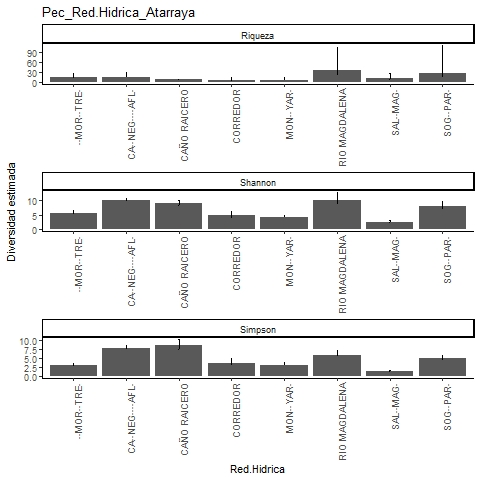

The data file committed next to this chart (first rows):
, Site, Diversity, Observed, Estimator, s.e., LCL, UCL, n, S.obs, SC
1, LA MORENA-TRECE, Species richness, 14, 15, 2.28, 14.07, 28.12, 260, 14, 0.9924
2, LA MORENA-TRECE, Shannon diversity, 5.463, 5.624, 0.405, 5.463, 6.417, 260, 14, 0.9924
3, LA MORENA-TRECE, Simpson diversity, 3.244, 3.272, 0.29, 3.244, 3.841, 260, 14, 0.9924
4, CAÑO NEGRO Y AFLUENTES, Species richness, 16, 17, 2.289, 16.07, 30.19, 378, 16, 0.9947
5, CAÑO NEGRO Y AFLUENTES, Shannon diversity, 9.775, 9.997, 0.414, 9.775, 10.81, 378, 16, 0.9947
6, CAÑO NEGRO Y AFLUENTES, Simpson diversity, 7.712, 7.852, 0.491, 7.712, 8.813, 378, 16, 0.9947
7, SOGAMOSITO-PAREDES, Species richness, 16, 28.42, 17.04, 17.66, 109.3, 165, 16, 0.9698
8, SOGAMOSITO-PAREDES, Shannon diversity, 7.308, 7.921, 0.849, 7.308, 9.585, 165, 16, 0.9698
9, SOGAMOSITO-PAREDES, Simpson diversity, 4.873, 4.991, 0.513, 4.873, 5.997, 165, 16, 0.9698
10, SALADO-MAGDALENA, Species richness, 9, 11.23, 3.366, 9.263, 27.87, 102, 9, 0.971
11, SALADO-MAGDALENA, Shannon diversity, 2.356, 2.495, 0.334, 2.356, 3.15, 102, 9, 0.971
12, SALADO-MAGDALENA, Simpson diversity, 1.53, 1.538, 0.147, 1.53, 1.826, 102, 9, 0.971
13, CORREDOR, Species richness, 6, 6.486, 1.29, 6.029, 14.24, 35, 6, 0.973
14, CORREDOR, Shannon diversity, 4.332, 4.724, 0.708, 4.332, 6.112, 35, 6, 0.973
15, CORREDOR, Simpson diversity, 3.551, 3.839, 0.671, 3.551, 5.154, 35, 6, 0.973
16, MONTECRISTO-YARIRI, Species richness, 7, 7.496, 1.313, 7.029, 15.38, 113, 7, 0.9913
17, MONTECRISTO-YARIRI, Shannon diversity, 4.115, 4.246, 0.36, 4.115, 4.951, 113, 7, 0.9913
18, MONTECRISTO-YARIRI, Simpson diversity, 3.214, 3.279, 0.332, 3.214, 3.929, 113, 7, 0.9913
19, CAÑO RAICERO, Species richness, 9, 9, 0.402, 9, 9.982, 52, 9, 1
20, CAÑO RAICERO, Shannon diversity, 8.16, 8.84, 0.519, 8.16, 9.857, 52, 9, 1
21, CAÑO RAICERO, Simpson diversity, 7.553, 8.667, 0.82, 7.553, 10.27, 52, 9, 1
22, RIO MAGDALENA, Species richness, 19, 34.86, 16.36, 21.99, 103.1, 117, 19, 0.9319
23, RIO MAGDALENA, Shannon diversity, 8.666, 10.04, 1.315, 8.666, 12.62, 117, 19, 0.9319
24, RIO MAGDALENA, Simpson diversity, 5.636, 5.87, 0.755, 5.636, 7.35, 117, 19, 0.9319
